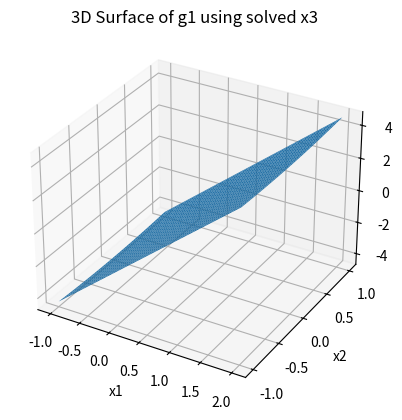
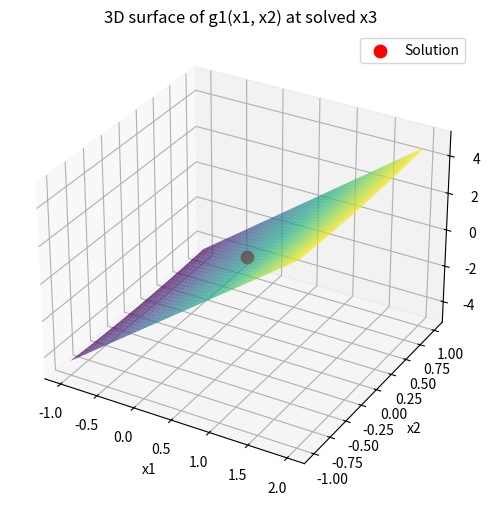
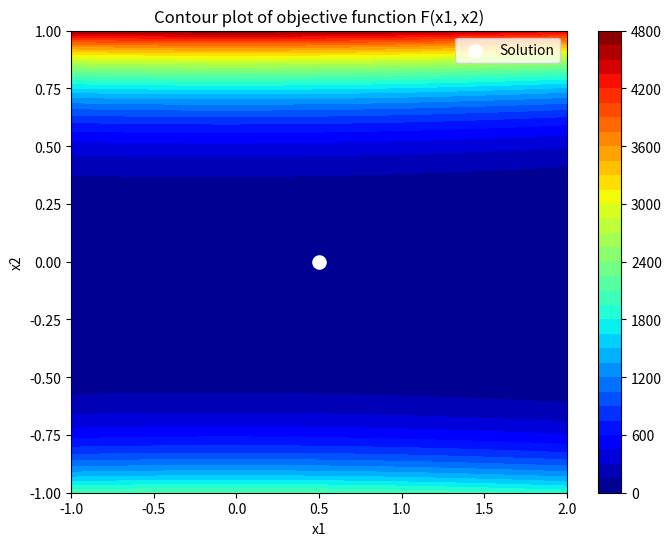

Recreate these plots in Python, in order.
import numpy as np
from scipy.optimize import least_squares
import matplotlib.pyplot as plt
from mpl_toolkits.mplot3d import Axes3D

# Define g1, g2, g3
def g(x):
    x1, x2, x3 = x
    g1 = 3*x1 - np.cos(x2 * x3) - 0.5
    g2 = x1**2 - 81*(x2 + 0.1)**2 + np.sin(x3) + 1.06
    g3 = np.exp(-x1*x2) + 20*x3 + (10*np.pi - 3)/3
    return np.array([g1, g2, g3])

# Objective wrapper
def F(x):
    return g(x)

# Initial guess
x0 = np.array([0.1, 0.1, -0.1])

res = least_squares(F, x0, method='lm')

res.x, res.cost


x1 = np.linspace(-1, 2, 60)
x2 = np.linspace(-1, 1, 60)
X1, X2 = np.meshgrid(x1, x2)

x3_sol = res.x[2]
G1 = 3*X1 - np.cos(X2 * x3_sol) - 0.5

fig = plt.figure()
ax = fig.add_subplot(111, projection='3d')
ax.plot_surface(X1, X2, G1)
ax.set_xlabel("x1")
ax.set_ylabel("x2")
ax.set_zlabel("g1(x1,x2,x3_sol)")
plt.title("3D Surface of g1 using solved x3")
plt.show()


import numpy as np
from scipy.optimize import least_squares
import matplotlib.pyplot as plt
from mpl_toolkits.mplot3d import Axes3D

# ---------------------------------------------------------
# 1. Define the nonlinear equations g1, g2, g3
# ---------------------------------------------------------
def g(x):
    x1, x2, x3 = x
    g1 = 3*x1 - np.cos(x2*x3) - 0.5
    g2 = x1**2 - 81*(x2 + 0.1)**2 + np.sin(x3) + 1.06
    g3 = np.exp(-x1*x2) + 20*x3 + (10*np.pi - 3)/3
    return np.array([g1, g2, g3])

# ---------------------------------------------------------
# 2. Objective function (least squares minimization)
# ---------------------------------------------------------
def F(x):
    return g(x)

# ---------------------------------------------------------
# 3. Initial guess
# ---------------------------------------------------------
x0 = np.array([0.1, 0.1, -0.1])

# ---------------------------------------------------------
# 4. Solve using SciPy Levenberg-Marquardt method
# ---------------------------------------------------------
res = least_squares(F, x0, method='lm')

print("Solution x =", res.x)
print("Residuals g(x) =", res.fun)
print("Cost (1/2 * sum g^2) =", res.cost)
print("Solver Message:", res.message)

# ---------------------------------------------------------
# 5. 3D Surface Plot of g1(x1, x2) at solved x3
# ---------------------------------------------------------
x1_vals = np.linspace(-1, 2, 80)
x2_vals = np.linspace(-1, 1, 80)
X1, X2 = np.meshgrid(x1_vals, x2_vals)

x3_sol = res.x[2]
G1 = 3*X1 - np.cos(X2 * x3_sol) - 0.5

fig = plt.figure(figsize=(10,6))
ax = fig.add_subplot(111, projection='3d')
ax.plot_surface(X1, X2, G1, cmap='viridis', alpha=0.8)
ax.scatter(res.x[0], res.x[1], 0, color="r", s=80, label="Solution")
ax.set_xlabel("x1")
ax.set_ylabel("x2")
ax.set_zlabel("g1")
plt.title("3D surface of g1(x1, x2) at solved x3")
plt.legend()
plt.show()

# ---------------------------------------------------------
# 6. 2D Contour Plot of F(x1, x2) at solved x3
# ---------------------------------------------------------
F_map = np.zeros_like(X1)

for i in range(X1.shape[0]):
    for j in range(X1.shape[1]):
        x = np.array([X1[i,j], X2[i,j], x3_sol])
        F_map[i,j] = 0.5 * np.sum(g(x)**2)

plt.figure(figsize=(8,6))
cont = plt.contourf(X1, X2, F_map, levels=40, cmap='jet')
plt.colorbar(cont)
plt.scatter(res.x[0], res.x[1], color='white', s=90, label="Solution")
plt.xlabel("x1")
plt.ylabel("x2")
plt.title("Contour plot of objective function F(x1, x2)")
plt.legend()
plt.show()
